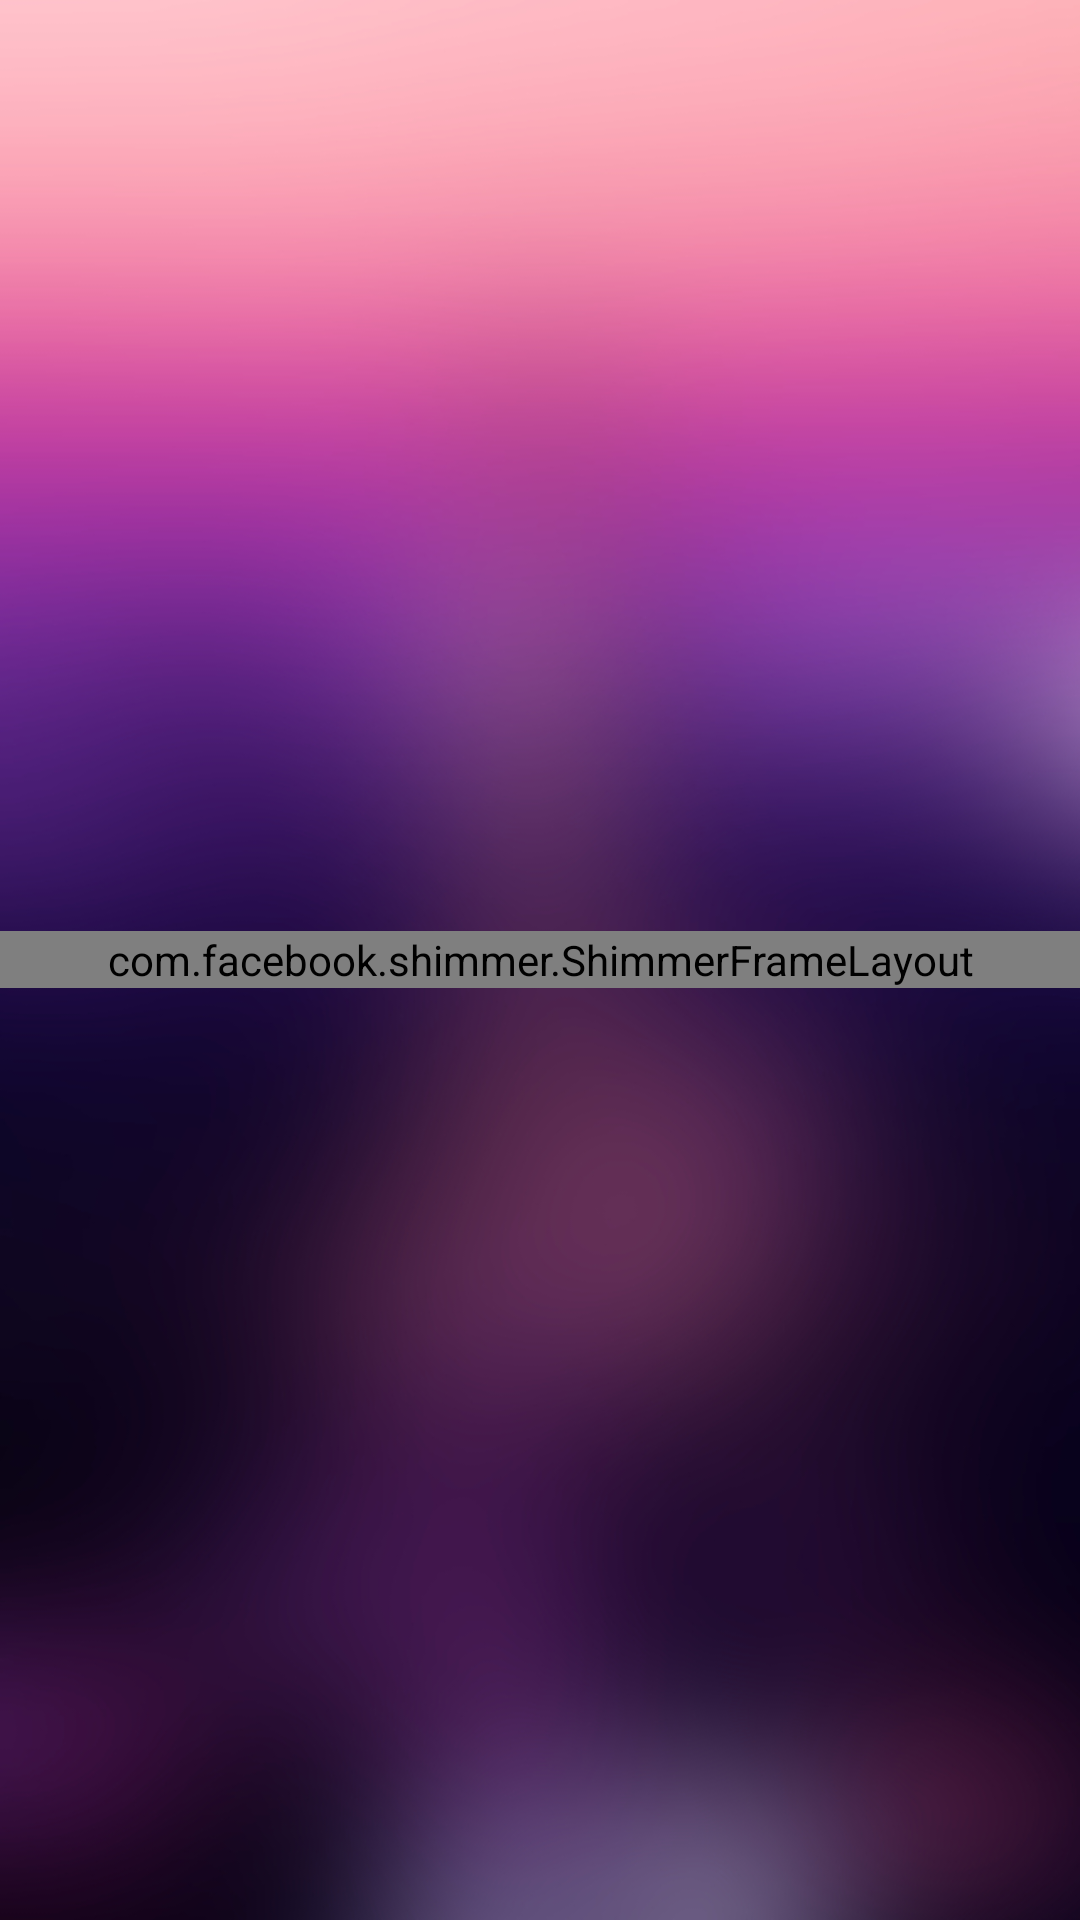

Produce the Android XML layout that renders to this screen, including the resource entries it uses.
<!-- AndroidManifest.xml: activity theme MainActivity -->
<!-- res/layout/activity_main.xml -->
<?xml version="1.0" encoding="utf-8"?>
<android.support.design.widget.CoordinatorLayout xmlns:android="http://schemas.android.com/apk/res/android"
    xmlns:app="http://schemas.android.com/apk/res-auto"
    xmlns:tools="http://schemas.android.com/tools"
    android:layout_width="match_parent"
    android:id="@+id/view_main"
    android:layout_height="match_parent"
    android:fitsSystemWindows="true"
    android:elevation="20dp"
    tools:context="com.pinnacle.garorasu.welcome.Main.MainActivity">
<android.support.design.widget.AppBarLayout
    android:layout_width="match_parent"
    android:layout_height="0dp"
    android:fitsSystemWindows="true"
    android:background="@color/splash_color"
    android:elevation="20dp"
    android:theme="@style/AppTheme.AppBarOverlay">

    <android.support.design.widget.CollapsingToolbarLayout
        android:layout_width="match_parent"
        android:layout_height="0dp"
        android:fitsSystemWindows="true"
        android:elevation="20dp"
        app:layout_scrollFlags="scroll|enterAlwaysCollapsed">

        <android.support.v7.widget.Toolbar
            android:layout_width="match_parent"
            android:layout_height="0dp"
            app:layout_collapseMode="parallax"
            app:navigationIcon="?homeAsUpIndicator"
            app:popupTheme="@style/AppTheme.PopupOverlay"
            />
    </android.support.design.widget.CollapsingToolbarLayout>
</android.support.design.widget.AppBarLayout>

<LinearLayout
    xmlns:android="http://schemas.android.com/apk/res/android"
    xmlns:tools="http://schemas.android.com/tools"
    android:id="@+id/activity_main"
    android:layout_width="match_parent"
    android:layout_height="match_parent"
    android:orientation="horizontal"
    android:fitsSystemWindows="true"
    android:background="@drawable/splash_paris"
    tools:context="com.pinnacle.garorasu.welcome.Main.MainActivity">
    <com.facebook.shimmer.ShimmerFrameLayout
        android:id="@+id/shimmer_view_container"
        android:layout_width="match_parent"
        android:layout_height="wrap_content"
        android:layout_gravity="center"
        >

    <TextView
        android:layout_width="wrap_content"
        android:layout_height="wrap_content"
        android:text="@string/app_name"
        android:layout_gravity="center_horizontal"
        android:textSize="50dp"
        android:textColor="#fff"
        android:id="@+id/text_splash" />
    </com.facebook.shimmer.ShimmerFrameLayout>
</LinearLayout>
</android.support.design.widget.CoordinatorLayout>
<!-- resources referenced by this layout -->
<resources>
  <color name="splash_color">#fba9b7</color>
  <!-- drawable splash_paris: jpg bitmap (drawable, 190621 bytes) -->
  <string name="app_name">Pinnacle</string>
  <style name="AppTheme.AppBarOverlay" parent="ThemeOverlay.AppCompat.Dark.ActionBar" />
  <style name="AppTheme.PopupOverlay" parent="ThemeOverlay.AppCompat.Light" />
  <style name="MainActivity" parent="AppTheme.NoActionBar">
          
          <item name="colorPrimary">@color/splash_color</item>
          <item name="colorPrimaryDark">@color/splash_color</item>
          <item name="colorAccent">@color/green</item>
      </style>
  <style name="AppTheme.NoActionBar">
          <item name="windowActionBar">false</item>
          <item name="windowNoTitle">true</item>
      </style>
  <color name="green">#00e676</color>
</resources>
